Dataset: LLaVA_CLIP (GitHub, Julian075/LLaVA_CLIP). Classes: bird, bobcat, cat, coyote, dog, opossum, rabbit, raccoon, rodent, skunk, squirrel.

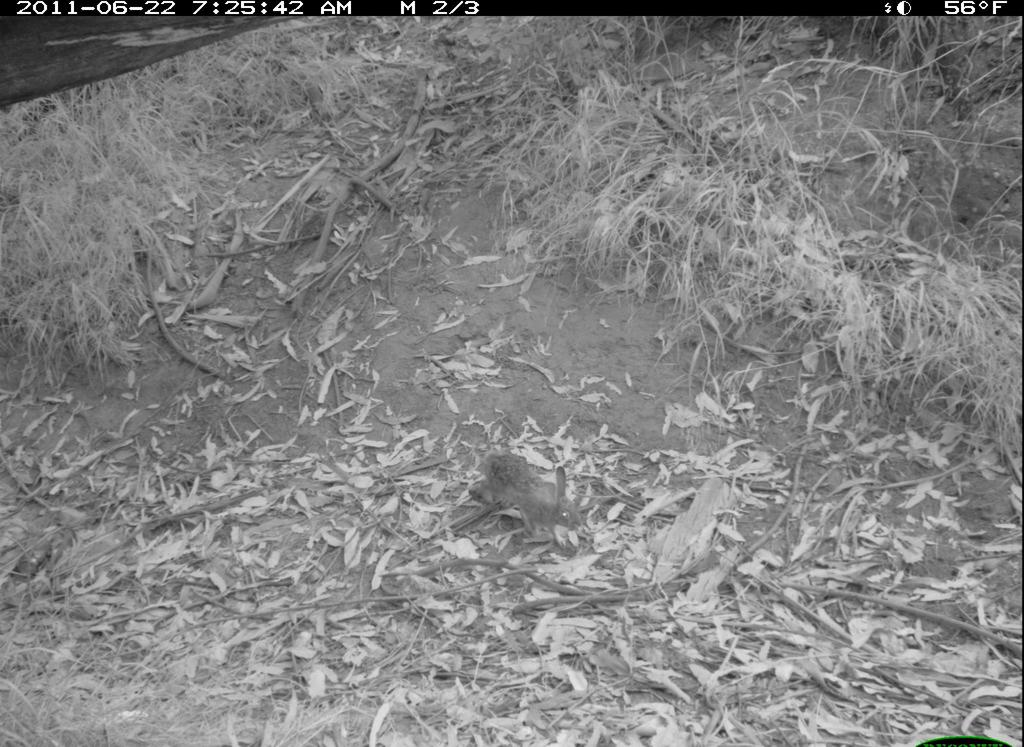
Label: rabbit

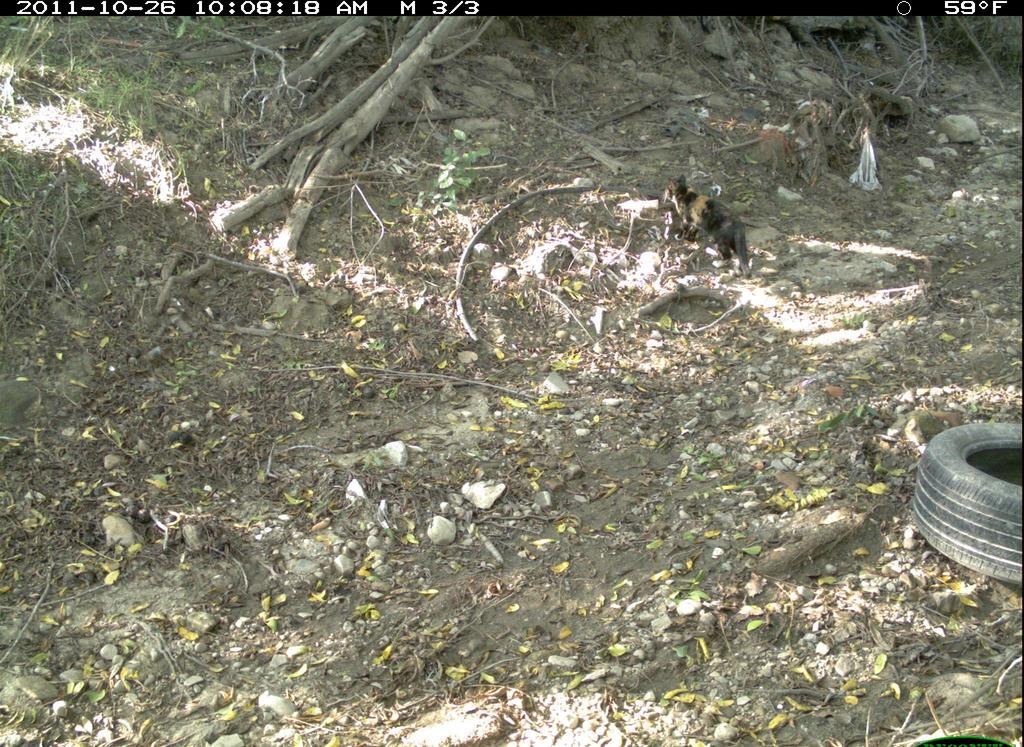
Label: cat

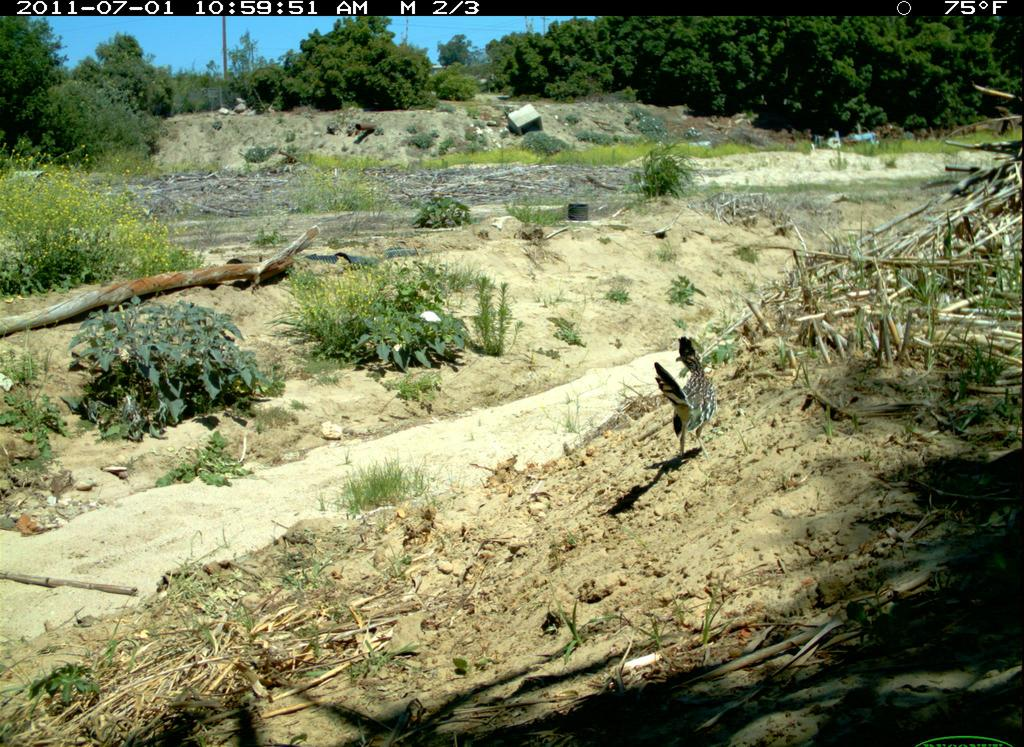
Label: bird

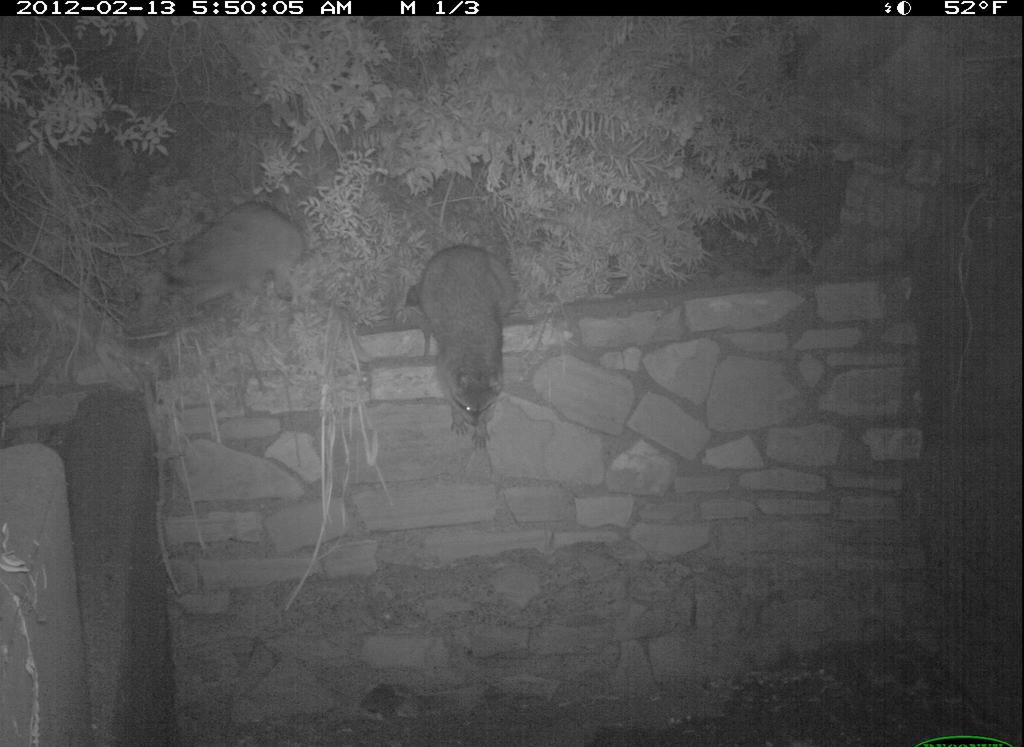
Label: raccoon

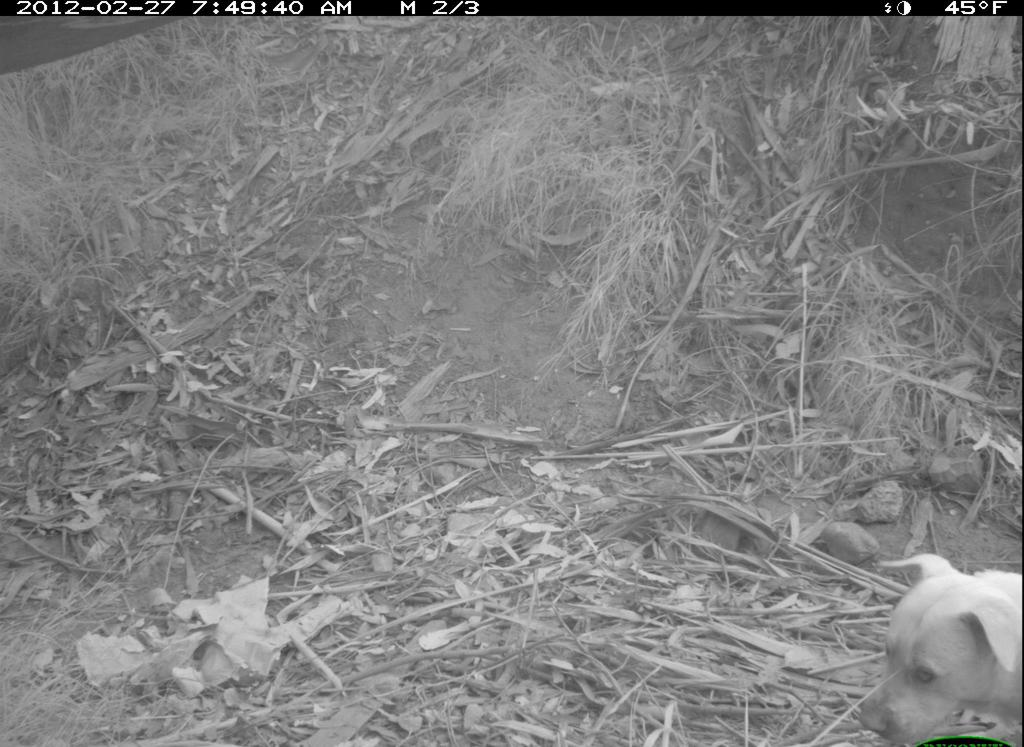
Label: dog

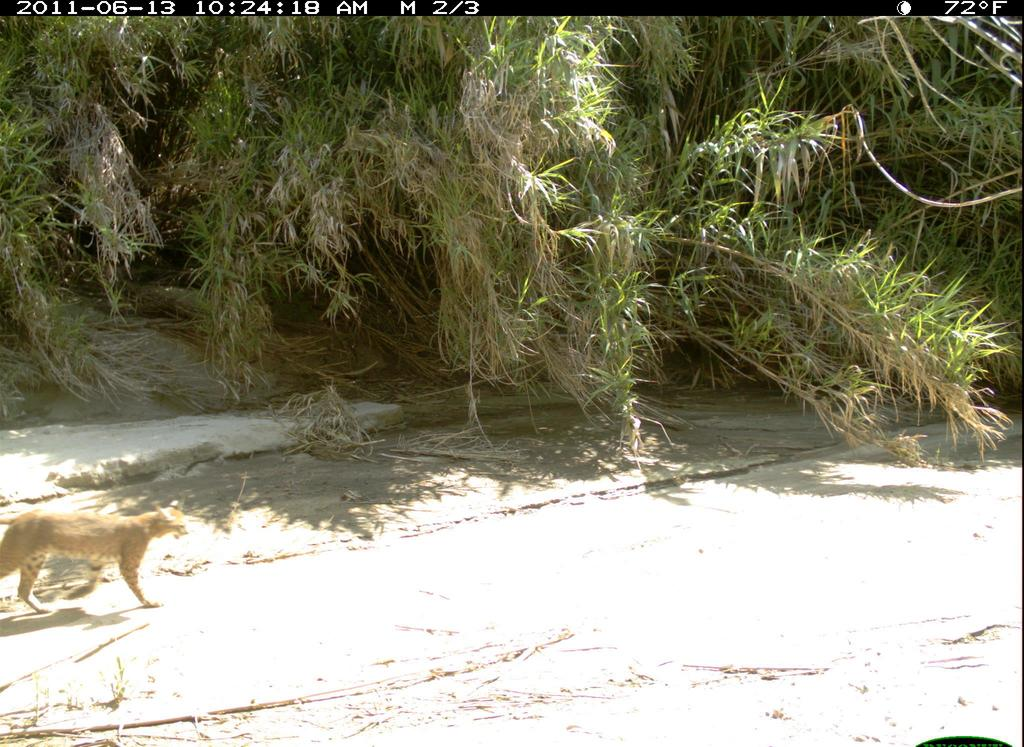
Label: bobcat
